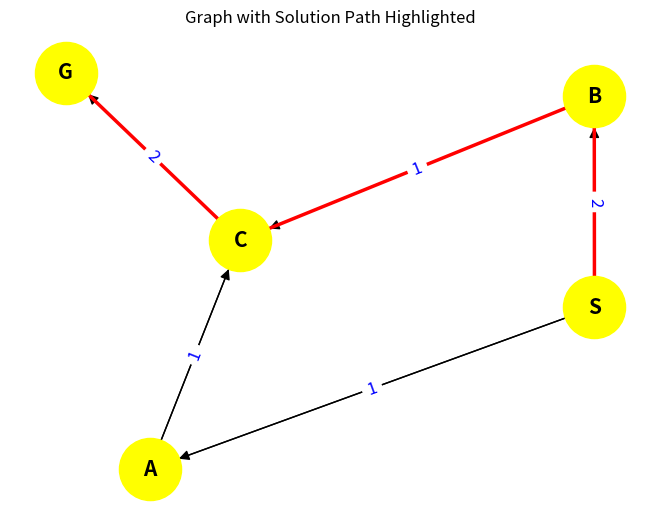

Generate this figure with matplotlib:
import matplotlib.pyplot as plt
import networkx as nx

class Graph:
    def __init__(self):
        self.graph = {}
        self.heuristics = {}

    def add_node(self, node):
        if node not in self.graph:
            self.graph[node] = []

    def add_edge(self, start, end, cost):
        if start in self.graph:
            self.graph[start].append((end, cost))
        else:
            self.graph[start] = [(end, cost)]

    def set_heuristic(self, node, value):
        self.heuristics[node] = value

    def matrice_adjacance(self):
        nodes = sorted(self.graph.keys())
        n = len(nodes)
        matrix = [[0 for _ in range(n)] for _ in range(n)]

        for start, edges in self.graph.items():
            for end, cost in edges:
                i, j = nodes.index(start), nodes.index(end)
                matrix[i][j] = 1

        print("Adjacency Matrix:")
        for row in matrix:
            print(row)

    def f_path(self, path):
        g_cost = sum(cost for _, cost in path)
        h_cost = self.heuristics[path[-1][0]]
        return g_cost + h_cost

    def a_star_search(self, start, end):
        queue = [[(start, 0)]]
        visited = set()

        while queue:
            queue.sort(key=lambda x: self.f_path(x))
            path = queue.pop(0)
            node = path[-1][0]

            if node in visited:
                continue

            visited.add(node)

            if node == end:
                return path

            for neighbor, cost in self.graph.get(node, []):
                new_path = path + [(neighbor, cost)]
                queue.append(new_path)

        return []

    def draw_solution(self, solution_path):
        # Create a directed graph with networkx
        nx_graph = nx.DiGraph()

        # Add all edges from the graph to the NetworkX graph
        for start, neighbors in self.graph.items():
            for end, cost in neighbors:
                nx_graph.add_edge(start, end, weight=cost)

        # Get the solution path as a set of edges
        solution_edges = [(solution_path[i], solution_path[i+1]) for i in range(len(solution_path) - 1)]

        # Get positions for the nodes in the graph
        pos = nx.spring_layout(nx_graph)

        # Draw the nodes
        nx.draw(nx_graph, pos, with_labels=True, node_color="yellow", node_size=2000, font_size=15, font_weight="bold", arrowsize=15)

        # Draw all edges in default black
        nx.draw_networkx_edges(nx_graph, pos, edgelist=nx_graph.edges(), edge_color="black", arrows=True)

        # Highlight solution edges in red
        nx.draw_networkx_edges(nx_graph, pos, edgelist=solution_edges, edge_color="red", width=2.5, arrows=True)

        # Draw edge weights (costs)
        edge_labels = nx.get_edge_attributes(nx_graph, 'weight')
        nx.draw_networkx_edge_labels(nx_graph, pos, edge_labels=edge_labels, font_size=12, font_color="blue")

        # Display the graph
        plt.title("Graph with Solution Path Highlighted")
        plt.show()


# Create the graph
g = Graph()

# Add nodes and edges
for node in ['S', 'A', 'B', 'C', 'G']:
    g.add_node(node)

g.add_edge('S', 'A', 1)
g.add_edge('S', 'B', 2)
g.add_edge('A', 'C', 1)
g.add_edge('B', 'C', 1)
g.add_edge('C', 'G', 2)

# Set heuristics
g.set_heuristic('S', 3)
g.set_heuristic('A', 3)
g.set_heuristic('B', 1)
g.set_heuristic('C', 0)
g.set_heuristic('G', 0)

# Print the adjacency matrix
g.matrice_adjacance()

# Perform A* search
solution = g.a_star_search('S', 'G')
solution_nodes = [node for node, cost in solution]  # Extract node names for visualization

print("Solution Path:", solution_nodes)
print("Cost of the Solution:", g.f_path(solution))

# Draw the solution path
g.draw_solution(solution_nodes)
